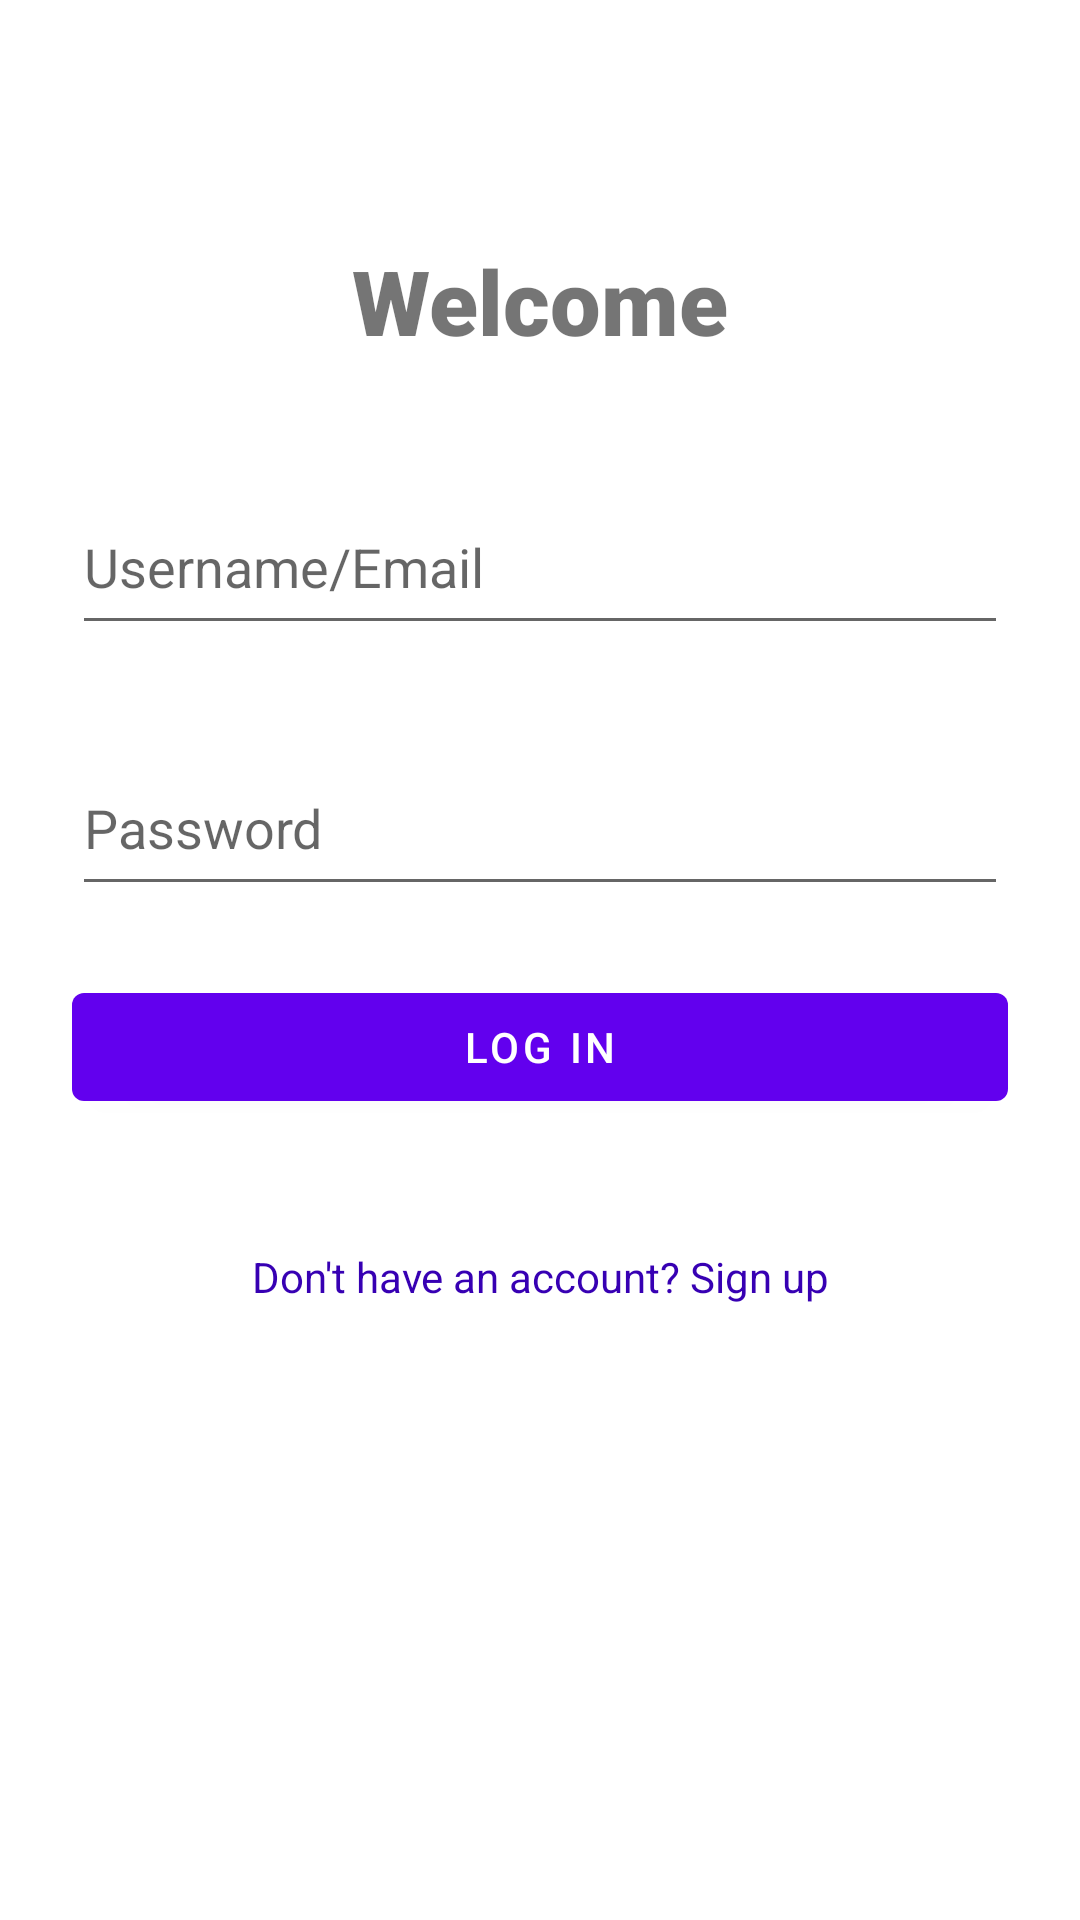

Reconstruct the res/layout file that produces this screen, plus the resources it refers to.
<!-- AndroidManifest.xml: application theme Theme.ProjektAndroid -->
<!-- res/layout/fragment_first.xml -->
<?xml version="1.0" encoding="utf-8"?>
<androidx.constraintlayout.widget.ConstraintLayout xmlns:android="http://schemas.android.com/apk/res/android"
    xmlns:app="http://schemas.android.com/apk/res-auto"
    xmlns:tools="http://schemas.android.com/tools"
    android:layout_width="match_parent"
    android:layout_height="match_parent"
    tools:context=".FirstFragment">

    <TextView
        android:id="@+id/log_in_title"
        android:layout_width="wrap_content"
        android:layout_height="wrap_content"
        android:layout_marginTop="80dp"
        android:fontFamily="sans-serif-black"
        android:text="Welcome"
        android:textSize="30sp"
        app:layout_constraintEnd_toEndOf="parent"
        app:layout_constraintStart_toStartOf="parent"
        app:layout_constraintTop_toTopOf="parent" />

    <EditText
        android:id="@+id/input_username"
        android:layout_width="312dp"
        android:layout_height="55dp"
        android:layout_marginStart="24dp"
        android:layout_marginTop="160dp"
        android:layout_marginEnd="24dp"
        android:hint="Username/Email"
        android:inputType="text"
        android:selectAllOnFocus="true"
        app:layout_constraintEnd_toEndOf="parent"
        app:layout_constraintStart_toStartOf="parent"
        app:layout_constraintTop_toTopOf="parent" />

    <EditText
        android:id="@+id/input_password"
        android:layout_width="312dp"
        android:layout_height="55dp"
        android:layout_marginStart="24dp"
        android:layout_marginTop="32dp"
        android:layout_marginEnd="24dp"
        android:hint="Password"
        android:imeOptions="actionDone"
        android:inputType="textPassword"
        android:selectAllOnFocus="true"
        app:layout_constraintEnd_toEndOf="parent"
        app:layout_constraintStart_toStartOf="parent"
        app:layout_constraintTop_toBottomOf="@+id/input_username" />

    <Button
        android:id="@+id/button_login"
        android:layout_width="312dp"
        android:layout_height="48dp"
        android:layout_gravity="start"
        android:layout_marginStart="48dp"
        android:layout_marginTop="16dp"
        android:layout_marginEnd="48dp"
        android:layout_marginBottom="64dp"
        android:text="Log in"
        android:textColor="@color/white"
        app:layout_constraintBottom_toBottomOf="parent"
        app:layout_constraintEnd_toEndOf="parent"
        app:layout_constraintStart_toStartOf="parent"
        app:layout_constraintTop_toBottomOf="@+id/input_password"
        app:layout_constraintVertical_bias="0.033" />

    <Button
        android:id="@+id/button_sign_up"
        android:layout_width="wrap_content"
        android:layout_height="wrap_content"
        android:layout_gravity="start"
        android:layout_marginStart="48dp"
        android:layout_marginTop="16dp"
        android:layout_marginEnd="48dp"
        android:layout_marginBottom="64dp"
        android:text="Don't have an account? Sign up"
        android:textAppearance="@style/TextAppearance.AppCompat.Small"
        android:textColor="@color/purple_700"
        app:backgroundTint="@color/white"
        app:layout_constraintBottom_toBottomOf="parent"
        app:layout_constraintEnd_toEndOf="parent"
        app:layout_constraintStart_toStartOf="parent"
        app:layout_constraintTop_toBottomOf="@+id/button_login"
        app:layout_constraintVertical_bias="0.091"
        style="?android:attr/borderlessButtonStyle" />
</androidx.constraintlayout.widget.ConstraintLayout>
<!-- resources referenced by this layout -->
<resources>
  <style name="Theme.ProjektAndroid" parent="Theme.MaterialComponents.DayNight.DarkActionBar">
          
          <item name="colorPrimary">@color/purple_500</item>
          <item name="colorPrimaryVariant">@color/purple_700</item>
          <item name="colorOnPrimary">@color/white</item>
          
          <item name="colorSecondary">@color/teal_200</item>
          <item name="colorSecondaryVariant">@color/teal_700</item>
          <item name="colorOnSecondary">@color/black</item>
          
          <item name="android:statusBarColor" tools:targetApi="l">?attr/colorPrimaryVariant</item>
          
      </style>
  <!-- not gathered from this repository: default colours our renderer supplied (Android Studio template values) -->
  <color name="purple_500">#FF6200EE</color>
  <color name="purple_700">#FF3700B3</color>
  <color name="teal_200">#FF03DAC5</color>
  <color name="teal_700">#FF018786</color>
  <color name="black">#FF000000</color>
  <color name="white">#FFFFFFFF</color>
</resources>
